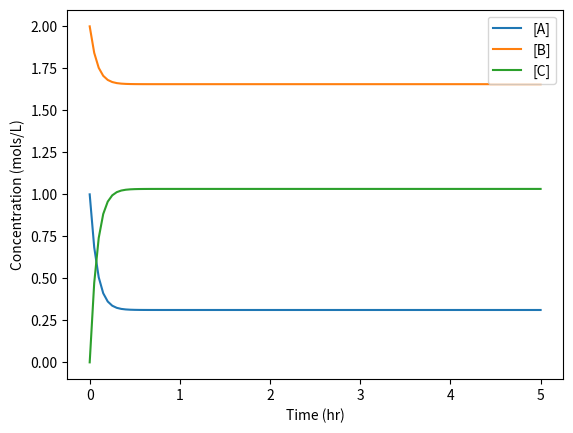

Here is the Python script that generated this plot:
# Kinetics HW1
import numpy as np
from scipy.integrate import odeint
import matplotlib.pyplot as plt

# Problem 4a

# define diff eq
def X(y, t):
    A, B, C = y
    dAdt = - k1*A*B*P/(A+B+C)/R/T + k2*C
    dBdt = - k1*A*B*P/(A+B+C)/R/T + k2*C
    dCdt = k1*A*B*P/(A+B+C)/R/T- k2*C
    dXdt = [dAdt, dBdt, dCdt]
    return dXdt

# define input parameters
k1 = 6
k2 = 3
A0 = 1
B0 = 2
C0 = 0
P = 73.854 #atm
R = .08206 #L*atm/mol*K
T = 300 #K

X0 = [A0, B0, C0]

# define timescalee
t0 = 0
tf = 5
t = np.linspace(t0, tf, 101)

# solve
y = odeint(X, X0, t)

# calculate v(t)
v = (y[:, 0] + y[:, 1] + y[:, 2])*R*T/P

# plot
plt.plot(t, y[:, 0]/v)
plt.plot(t, y[:, 1]/v)
plt.plot(t, y[:, 2]/v)
plt.xlabel('Time (hr)')
plt.ylabel('Concentration (mols/L)')
plt.legend(['[A]', '[B]', '[C]'])
plt.show()
plt.savefig('Kinetics_HW1_4b')

print(y[-1, 0]) # print n_A